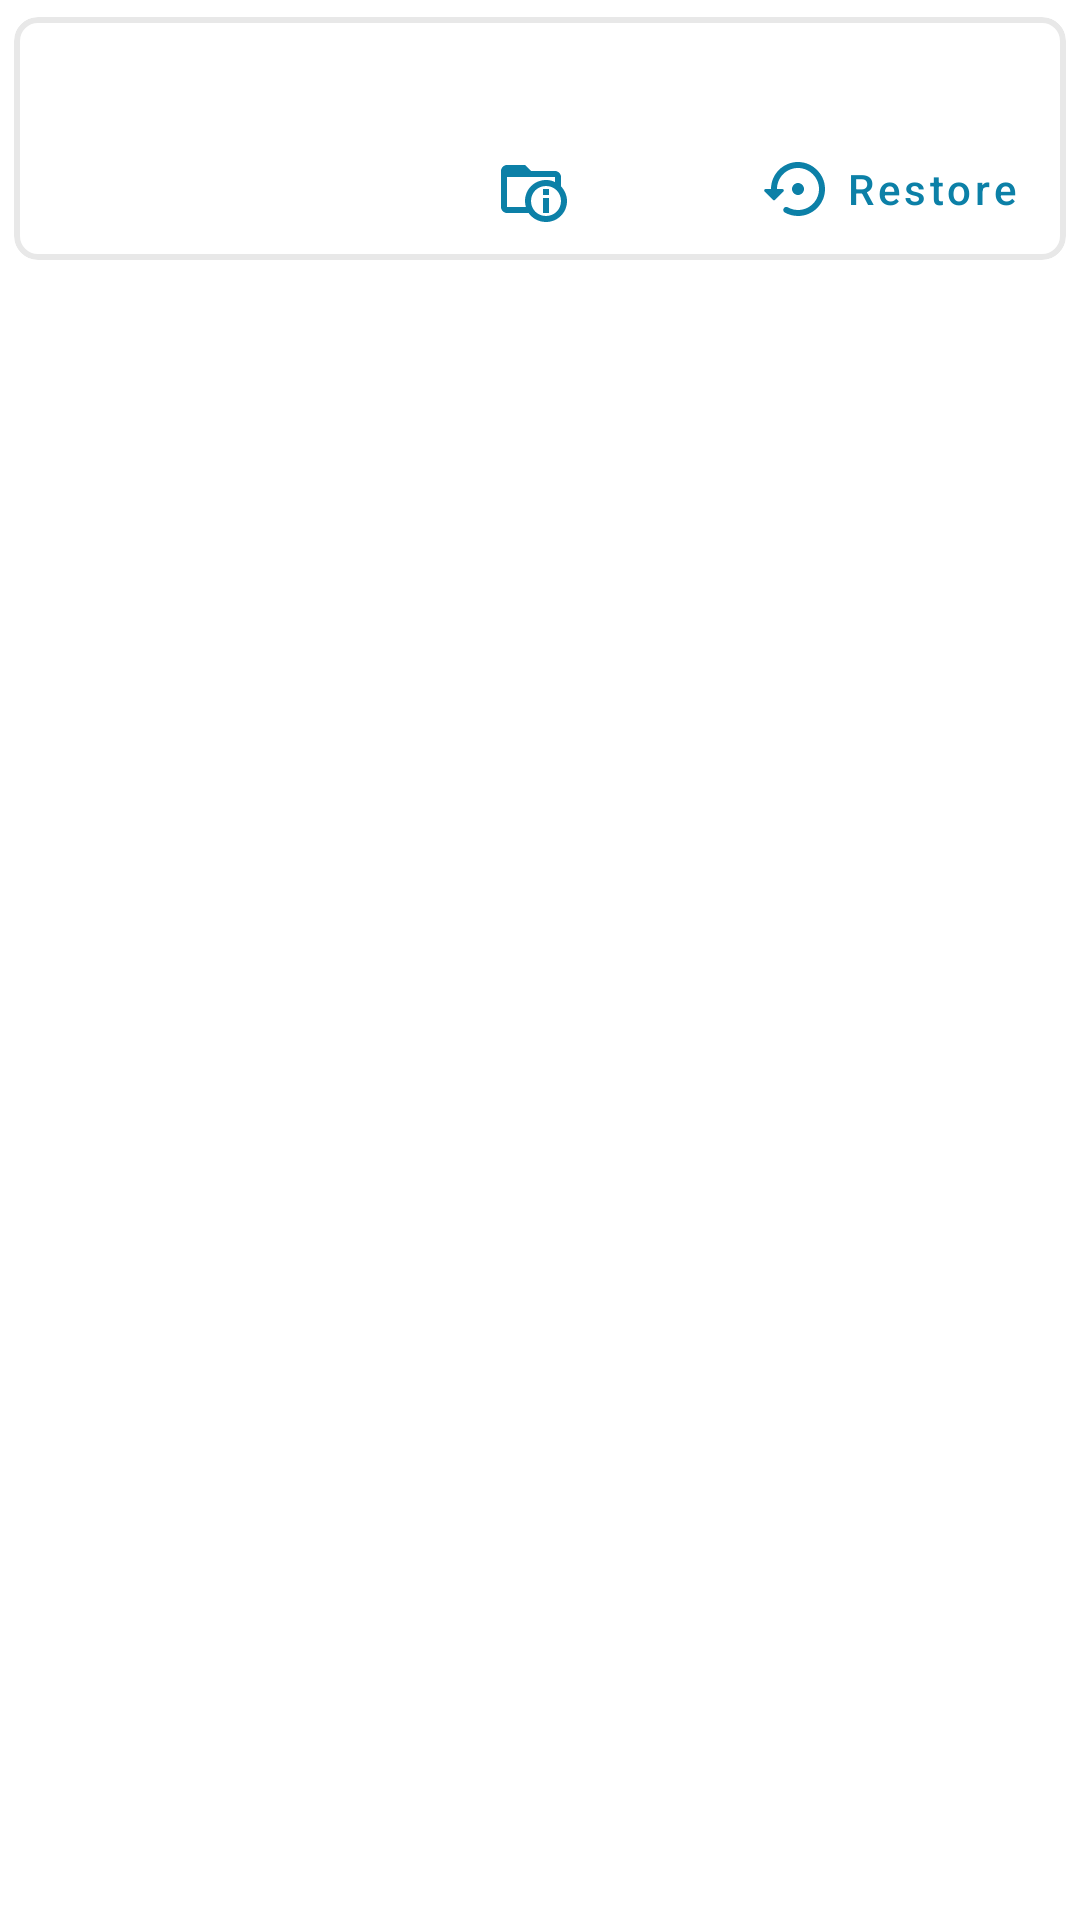

This screen was rendered from an Android layout file. Write that file and the resources it references.
<!-- AndroidManifest.xml: application theme Theme.Acc.DayNight -->
<!-- res/layout/recyclerview_item_backups.xml -->
<?xml version="1.0" encoding="utf-8"?>
<androidx.appcompat.widget.LinearLayoutCompat
    xmlns:android="http://schemas.android.com/apk/res/android"
    android:layout_width="match_parent"
    android:layout_height="wrap_content"
    xmlns:app="http://schemas.android.com/apk/res-auto"
    android:orientation="horizontal"
    >

    <com.google.android.material.card.MaterialCardView
        android:layout_width="match_parent"
        android:layout_height="wrap_content"
        style="@style/Widget.App.MaterialCardView.Variant"
        >

        <androidx.constraintlayout.widget.ConstraintLayout
            android:layout_width="match_parent"
            android:layout_height="match_parent"
            android:layout_marginHorizontal="4dp"
            >

            <com.google.android.material.textview.MaterialTextView
                android:id="@+id/backup_file"
                android:layout_width="0dp"
                android:layout_height="wrap_content"
                app:layout_constraintTop_toTopOf="parent"
                app:layout_constraintStart_toStartOf="parent"
                app:layout_constraintEnd_toEndOf="parent"
                app:layout_constraintBottom_toTopOf="@id/file_size"
                android:layout_marginHorizontal="4dp"
                />

            <com.google.android.material.textview.MaterialTextView
                android:id="@+id/file_size"
                android:layout_width="0dp"
                android:layout_height="wrap_content"
                app:layout_constraintTop_toTopOf="@id/view_content"
                app:layout_constraintStart_toStartOf="@id/backup_file"
                app:layout_constraintEnd_toStartOf="@id/view_content"
                app:layout_constraintBottom_toBottomOf="@id/view_content"
                android:maxLines="1"
                android:ellipsize="end"
                />

            <com.google.android.material.button.MaterialButton
                style="@style/Widget.MaterialComponents.Button.TextButton.Icon"
                android:id="@+id/view_content"
                android:layout_width="wrap_content"
                android:layout_height="wrap_content"
                app:layout_constraintTop_toBottomOf="@id/backup_file"
                app:layout_constraintBottom_toBottomOf="parent"
                app:layout_constraintStart_toEndOf="@id/file_size"
                app:layout_constraintEnd_toStartOf="@id/restore"
                app:iconTint="?colorPrimary"
                app:icon="@drawable/ic_backup_contents"
                android:textAllCaps="false"
                />

            <com.google.android.material.button.MaterialButton
                style="@style/Widget.MaterialComponents.Button.TextButton.Icon"
                android:id="@+id/restore"
                android:layout_width="wrap_content"
                android:layout_height="wrap_content"
                app:layout_constraintStart_toEndOf="@id/view_content"
                app:layout_constraintTop_toBottomOf="@id/backup_file"
                app:layout_constraintBottom_toBottomOf="parent"
                app:layout_constraintEnd_toEndOf="@id/backup_file"
                app:iconTint="?colorPrimary"
                app:icon="@drawable/ic_round_settings_backup_restore"
                android:textAllCaps="false"
                android:text="@string/restore"/>

        </androidx.constraintlayout.widget.ConstraintLayout>

    </com.google.android.material.card.MaterialCardView>

</androidx.appcompat.widget.LinearLayoutCompat>
<!-- resources referenced by this layout -->
<resources>
  <!-- drawable ic_backup_contents (drawable) -->
  <?xml version="1.0" encoding="utf-8"?>
  <vector xmlns:android="http://schemas.android.com/apk/res/android"
      android:width="24dp"
      android:height="24dp"
      android:viewportWidth="24"
      android:viewportHeight="24"
      android:tint="?attr/colorControlNormal">
      <path
          android:fillColor="#FFFFFFFF"
          android:pathData="M21 11.1V8C21 6.9 20.1 6 19 6H11L9 4H3C1.9 4 1 4.9 1 6V18C1 19.1 1.9 20 3 20H10.2C11.4 21.8 13.6 23 16 23C19.9 23 23 19.9 23 16C23 14.1 22.2 12.4 21 11.1M9.3 18H3V8H19V9.7C18.1 9.2 17.1 9 16 9C12.1 9 9 12.1 9 16C9 16.7 9.1 17.4 9.3 18M16 21C13.2 21 11 18.8 11 16S13.2 11 16 11 21 13.2 21 16 18.8 21 16 21M17 14H15V12H17V14M17 20H15V15H17V20Z" />
  </vector>
  <string name="restore">Restore</string>
  <style name="Widget.App.MaterialCardView.Variant">
          <item name="cardBackgroundColor">?attr/colorSurface</item>
          <item name="strokeColor">?attr/colorSecondaryVariant</item>
          <item name="strokeWidth">2dp</item>
      </style>
  <style name="Theme.Acc.DayNight" parent="Theme.Acc" />
  <style name="Theme.Acc" parent="Base.Theme.Acc">
          <item name="colorPrimary">@color/acc_ocean</item>
          <item name="colorAccent">@color/acc_ocean</item>
          <item name="android:colorBackground">@color/acc_white</item>
          <item name="colorSurface">@color/acc_white</item>
          <item name="colorSecondary">@color/acc_grey_100</item>
          <item name="colorSecondaryVariant">@color/acc_grey_variant</item>
          <item name="colorOnSecondary">@color/acc_on_card</item>
          <item name="colorError">@color/acc_red</item>
          <item name="android:navigationBarColor">@color/system_bar</item>
      </style>
  <style name="Base.Theme.Acc" parent="Theme.MaterialComponents.DayNight.NoActionBar">
          <item name="dialogCornerRadius">8dp</item>
          <item name="materialCardViewStyle">@style/Widget.App.MaterialCardView</item>
          <item name="bottomSheetDialogTheme">@style/ThemeOverlay.App.BottomSheetDialog</item>
          <item name="android:windowLightStatusBar">?attr/isLightTheme</item>
          <item name="android:statusBarColor">@color/system_bar</item>
      </style>
  <color name="acc_ocean">#0C80A7</color>
  <color name="acc_white">#FFFFFF</color>
  <color name="acc_grey_100">#F5F5F5</color>
  <color name="acc_grey_variant">#E8E8E8</color>
  <color name="acc_on_card">#434343</color>
  <color name="acc_red">#B00020</color>
  <color name="system_bar">#5F000000</color>
  <style name="Widget.App.MaterialCardView" parent="Widget.MaterialComponents.CardView">
          <item name="shapeAppearanceOverlay">@style/ShapeAppearanceOverlay.App.MaterialCardView</item>
          <item name="cardBackgroundColor">?attr/colorSecondary</item>
          <item name="cardElevation">0dp</item>
          <item name="cardUseCompatPadding">true</item>
      </style>
  <style name="ThemeOverlay.App.BottomSheetDialog" parent="@style/ThemeOverlay.MaterialComponents.BottomSheetDialog">
          <item name="bottomSheetStyle">@style/Widget.App.BottomSheet</item>
      </style>
  <style name="ShapeAppearanceOverlay.App.MaterialCardView" parent="">
          <item name="cornerFamily">rounded</item>
          <item name="cornerSize">8dp</item>
      </style>
  <style name="Widget.App.BottomSheet" parent="Widget.MaterialComponents.BottomSheet.Modal">
          <item name="shapeAppearanceOverlay">@style/ShapeAppearanceOverlay.BottomSheetDialog</item>
      </style>
  <style name="ShapeAppearanceOverlay.BottomSheetDialog" parent="">
          <item name="cornerFamilyTopLeft">rounded</item>
          <item name="cornerFamilyTopRight">rounded</item>
          <item name="cornerSizeTopLeft">16dp</item>
          <item name="cornerSizeTopRight">16dp</item>
      </style>
</resources>
